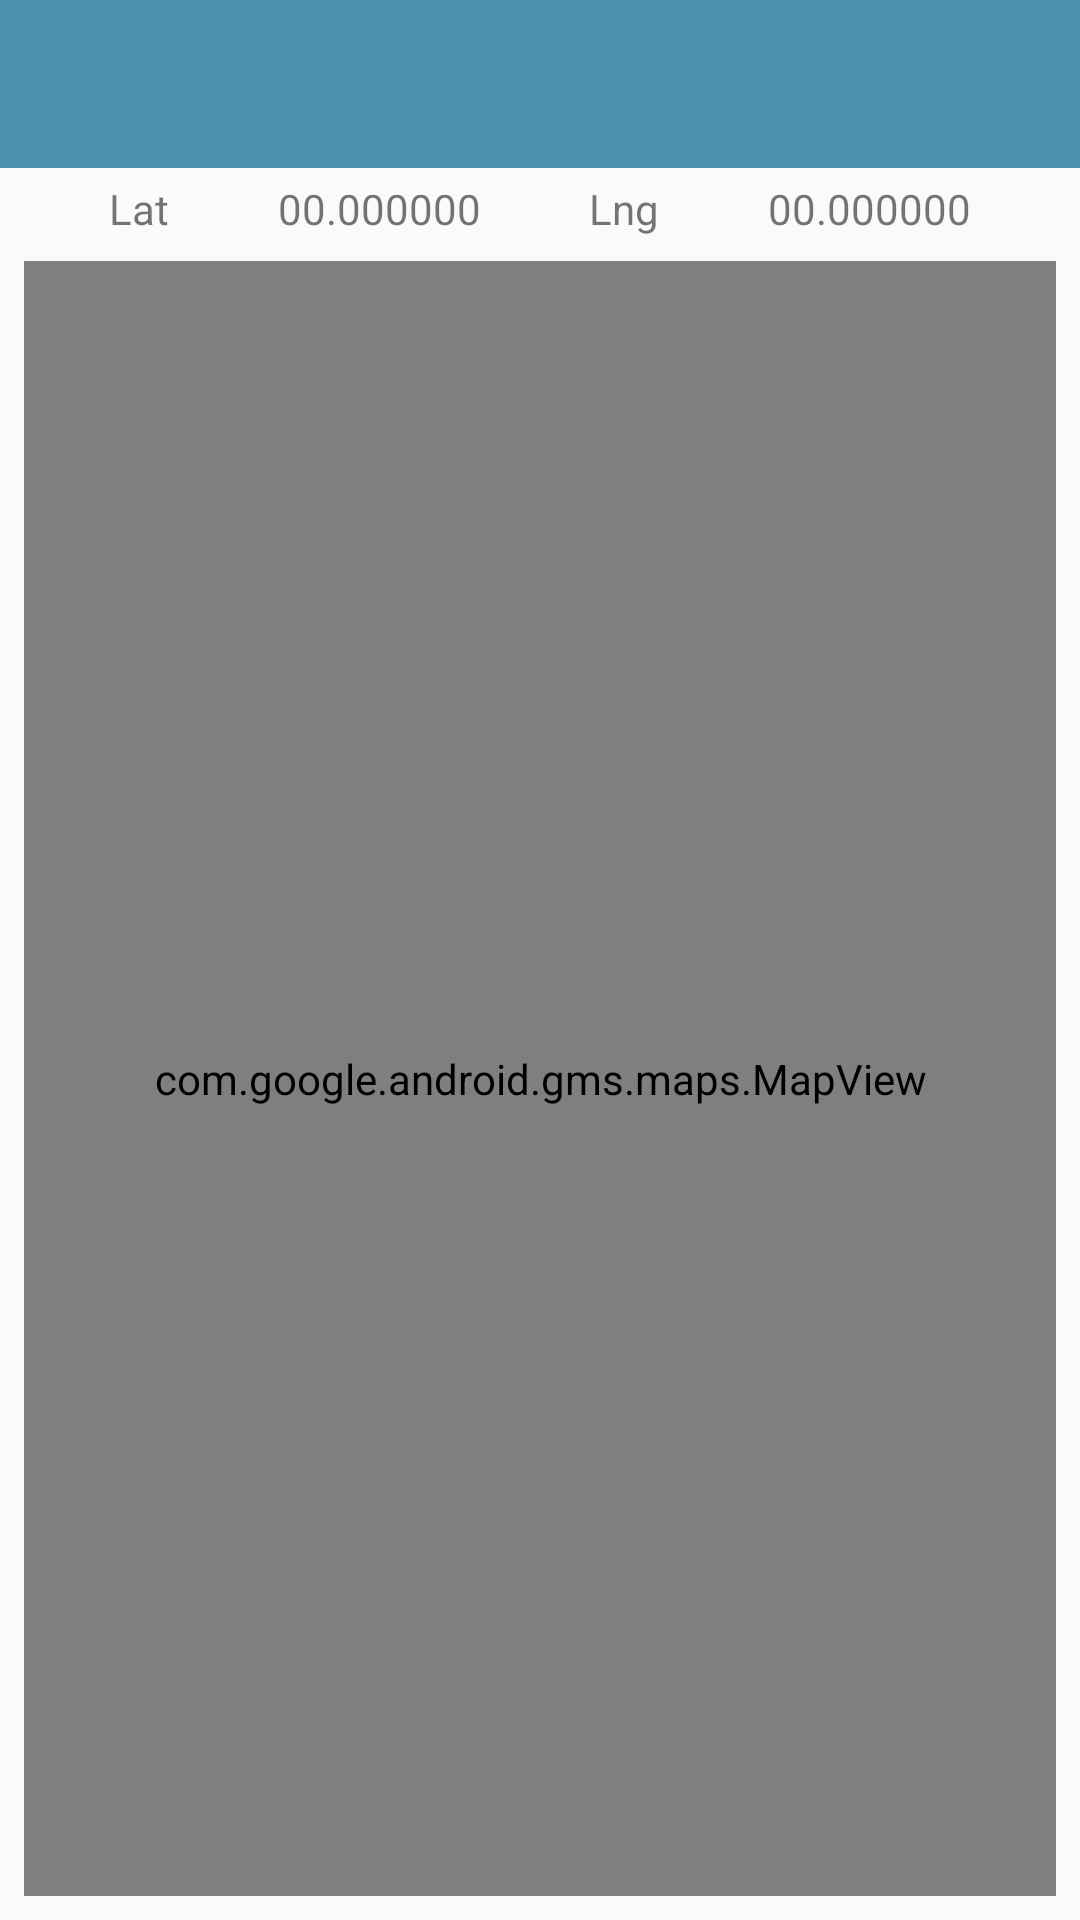

The Android layout XML behind this screen, and the referenced resources:
<!-- AndroidManifest.xml: application theme Theme.Placemark -->
<!-- res/layout/activity_edit_location.xml -->
<?xml version="1.0" encoding="utf-8"?>
<androidx.coordinatorlayout.widget.CoordinatorLayout xmlns:android="http://schemas.android.com/apk/res/android"
    xmlns:app="http://schemas.android.com/apk/res-auto"
    xmlns:tools="http://schemas.android.com/tools"
    android:layout_width="match_parent"
    android:layout_height="match_parent"
    tools:context=".views.location.EditLocationView">

    <com.google.android.material.appbar.AppBarLayout
        android:layout_width="match_parent"
        android:layout_height="wrap_content"
        android:background="@color/colorAccent"
        android:fitsSystemWindows="true"
        app:elevation="0dip"
        app:theme="@style/ThemeOverlay.AppCompat.Dark.ActionBar">

        <androidx.appcompat.widget.Toolbar
            android:id="@+id/toolbarEL"
            android:layout_width="match_parent"
            android:layout_height="wrap_content"
            app:titleTextColor="@color/colorPrimary" />
    </com.google.android.material.appbar.AppBarLayout>

    <androidx.constraintlayout.widget.ConstraintLayout
        android:layout_width="match_parent"
        android:layout_height="match_parent">

        <com.google.android.gms.maps.MapView
            android:id="@+id/mapViewEL"
            android:layout_width="0dp"
            android:layout_height="0dp"
            android:layout_marginStart="8dp"
            android:layout_marginTop="8dp"
            android:layout_marginEnd="8dp"
            android:layout_marginBottom="8dp"
            app:layout_constraintBottom_toBottomOf="parent"
            app:layout_constraintEnd_toEndOf="parent"
            app:layout_constraintStart_toStartOf="parent"
            app:layout_constraintTop_toBottomOf="@+id/tvLatEL" />

        <TextView
            android:id="@+id/tvLatEL"
            android:layout_width="wrap_content"
            android:layout_height="wrap_content"
            android:layout_marginTop="60dp"
            android:text="@string/tv_lat"
            app:layout_constraintEnd_toStartOf="@+id/tvLatVal"
            app:layout_constraintHorizontal_bias="0.5"
            app:layout_constraintHorizontal_chainStyle="spread"
            app:layout_constraintStart_toStartOf="parent"
            app:layout_constraintTop_toTopOf="parent" />

        <TextView
            android:id="@+id/tvLatVal"
            android:layout_width="wrap_content"
            android:layout_height="wrap_content"
            android:text="00.000000"
            app:layout_constraintBottom_toBottomOf="@+id/tvLatEL"
            app:layout_constraintEnd_toStartOf="@+id/tvLngEL"
            app:layout_constraintHorizontal_bias="0.5"
            app:layout_constraintStart_toEndOf="@+id/tvLatEL"
            app:layout_constraintTop_toTopOf="@+id/tvLatEL" />

        <TextView
            android:id="@+id/tvLngVal"
            android:layout_width="wrap_content"
            android:layout_height="wrap_content"
            android:text="00.000000"
            app:layout_constraintBottom_toBottomOf="@+id/tvLngEL"
            app:layout_constraintEnd_toEndOf="parent"
            app:layout_constraintHorizontal_bias="0.5"
            app:layout_constraintStart_toEndOf="@+id/tvLngEL"
            app:layout_constraintTop_toTopOf="@+id/tvLngEL" />

        <TextView
            android:id="@+id/tvLngEL"
            android:layout_width="wrap_content"
            android:layout_height="wrap_content"
            android:text="@string/tv_lng"
            app:layout_constraintBottom_toBottomOf="@+id/tvLatEL"
            app:layout_constraintEnd_toStartOf="@+id/tvLngVal"
            app:layout_constraintHorizontal_bias="0.5"
            app:layout_constraintStart_toEndOf="@+id/tvLatVal"
            app:layout_constraintTop_toTopOf="@+id/tvLatEL"
            app:layout_constraintVertical_bias="1.0" />

    </androidx.constraintlayout.widget.ConstraintLayout>
</androidx.coordinatorlayout.widget.CoordinatorLayout>
<!-- resources referenced by this layout -->
<resources>
  <color name="colorAccent">#4c90af</color>
  <color name="colorPrimary">#FFFFFF</color>
  <string name="tv_lat">Lat</string>
  <string name="tv_lng">Lng</string>
  <style name="Theme.Placemark" parent="Theme.AppCompat.Light.NoActionBar">
          
          <item name="colorPrimary">@color/purple_500</item>
          <item name="colorPrimaryVariant">@color/purple_700</item>
          <item name="colorOnPrimary">@color/white</item>
          
          <item name="colorSecondary">@color/teal_200</item>
          <item name="colorSecondaryVariant">@color/teal_700</item>
          <item name="colorOnSecondary">@color/black</item>
          
          <item name="android:statusBarColor" tools:targetApi="l">?attr/colorPrimaryVariant</item>
          
      </style>
  <color name="purple_500">#FF6200EE</color>
  <color name="purple_700">#FF3700B3</color>
  <color name="white">#FFFFFFFF</color>
  <color name="teal_200">#FF03DAC5</color>
  <color name="teal_700">#FF018786</color>
  <color name="black">#FF000000</color>
</resources>
